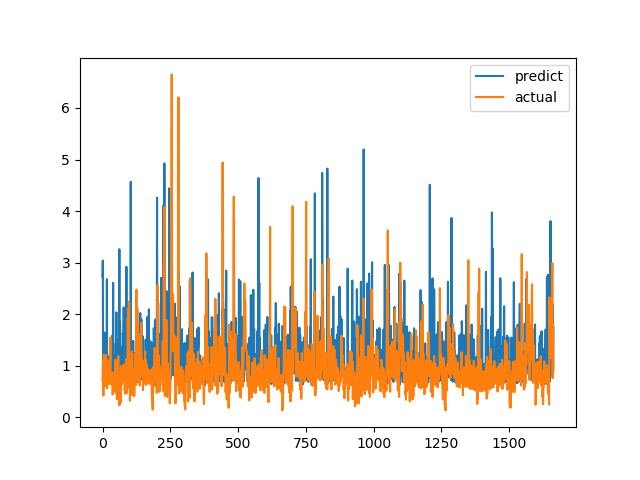

Source data for this figure (header and first rows):
predict, actual
2.721, 0.7094
3.04, 1.015
0.868, 1.116
1.051, 0.4183
1.477, 1.002
0.9359, 1.219
0.8101, 1.143
1.243, 0.6528
1.642, 0.6747
0.8774, 0.601
1.588, 0.6695
0.8074, 0.6538
1.33, 0.7814
0.8841, 1.206
1.353, 0.8469
0.7165, 0.8286
2.677, 0.6482
0.7688, 0.5624
0.774, 0.7183
1.18, 1.1
0.7188, 0.9542
1.007, 0.729
0.8296, 0.6694
0.8793, 0.8631
0.8445, 0.6465
0.7658, 0.8223
0.6657, 0.9236
1.217, 0.8301
0.7006, 1.067
0.9307, 1.546
1.014, 0.6827
0.6912, 0.6386
1.228, 0.6464
1.12, 0.6881
0.7887, 0.7274
0.9071, 0.65
1.581, 0.8694
0.8911, 0.4409
0.8691, 0.4519
2.608, 0.7575
1.105, 0.4952
0.7496, 0.6851
0.7187, 0.7244
0.733, 0.8654
1.208, 0.74
1.032, 0.8071
1.069, 0.8204
0.7287, 1.114
0.8387, 1.109
1.432, 0.4751
0.9132, 1.039
2.036, 0.9458
0.8499, 0.7878
0.6679, 0.3505
1.371, 0.9368
1.098, 0.9868
0.9355, 0.647
1.176, 1.03
1.164, 1.187
0.9501, 0.9329
... 1,604 more rows
